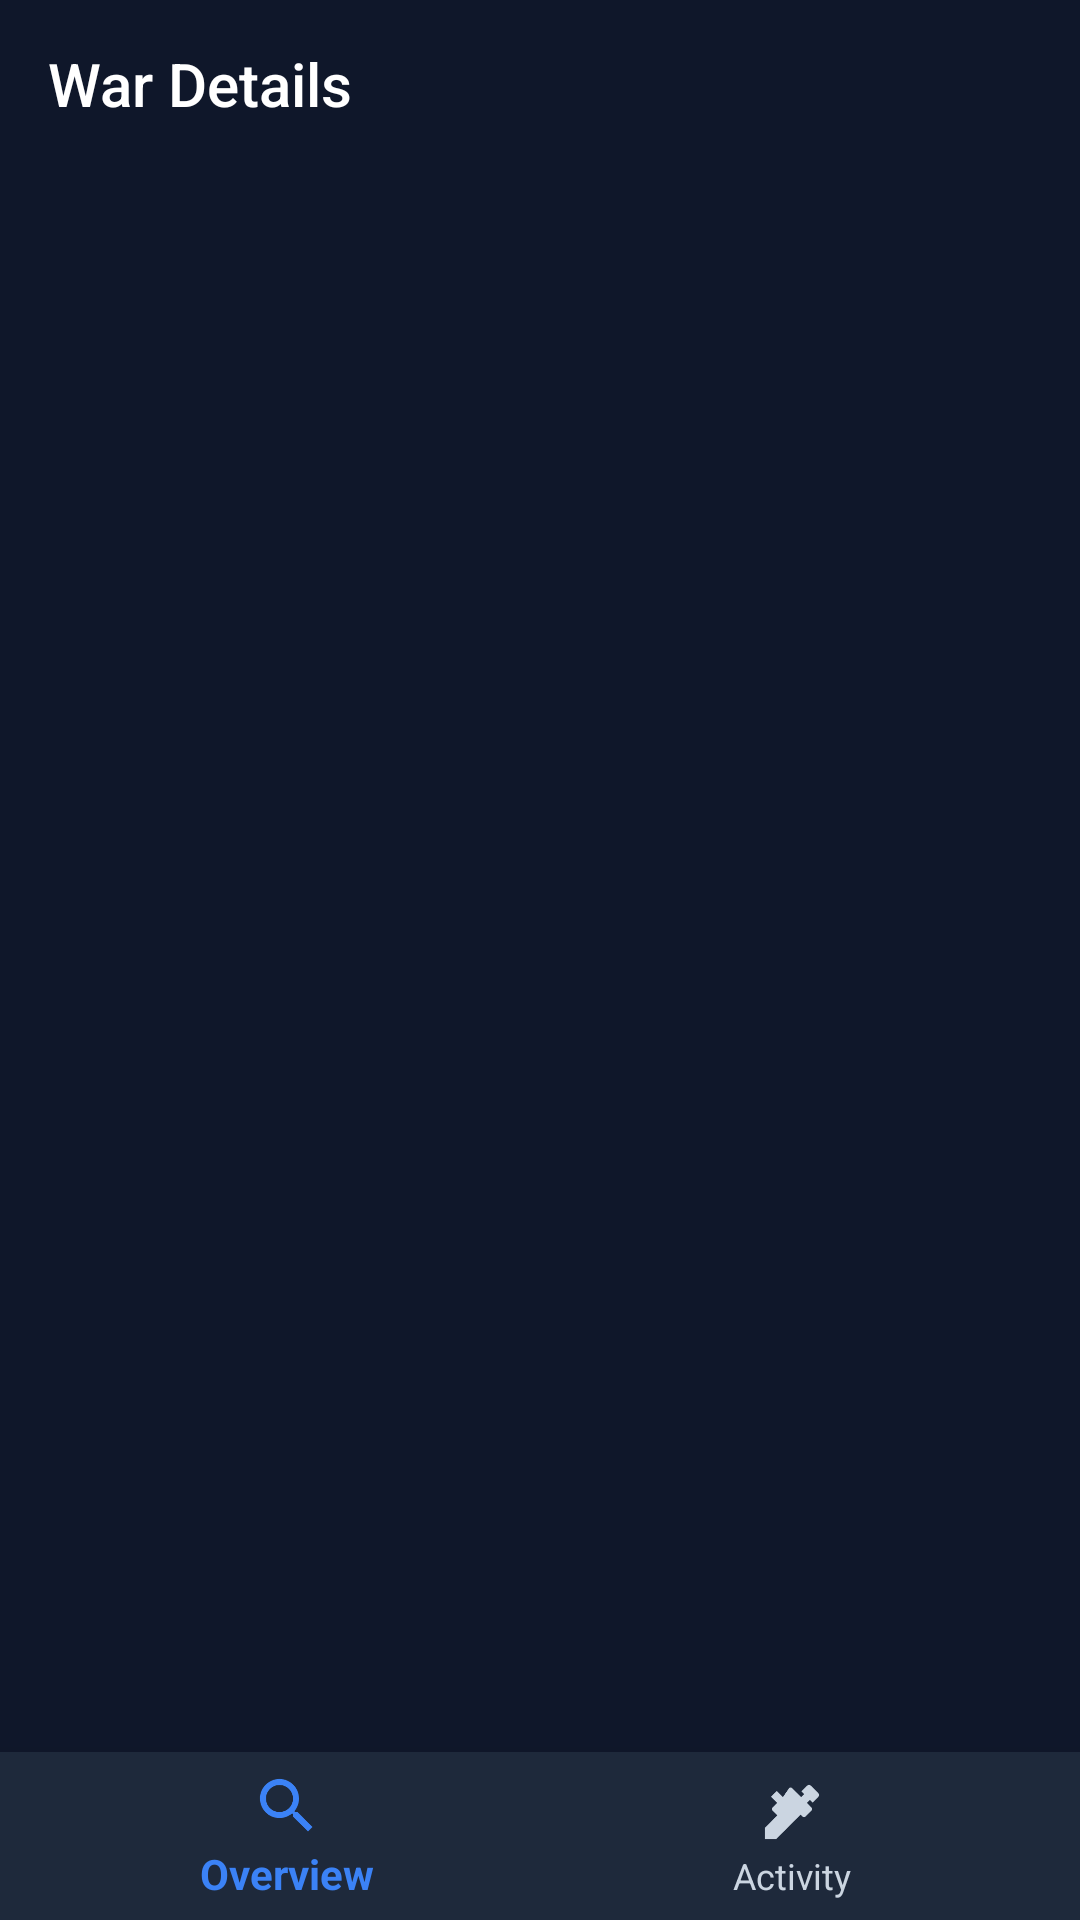

The Android layout XML behind this screen, and the referenced resources:
<!-- AndroidManifest.xml: activity theme Theme.ClashBerry -->
<!-- res/layout/activity_war_detail.xml -->
<?xml version="1.0" encoding="utf-8"?>
<LinearLayout xmlns:android="http://schemas.android.com/apk/res/android"
    xmlns:app="http://schemas.android.com/apk/res-auto"
    android:layout_width="match_parent"
    android:layout_height="match_parent"
    android:orientation="vertical"
    android:background="@color/background_primary">

    
    <com.google.android.material.appbar.MaterialToolbar
        android:id="@+id/toolbar"
        android:layout_width="match_parent"
        android:layout_height="?attr/actionBarSize"
        android:background="@color/transparent"
        app:title="War Details"
        app:titleTextColor="@color/text_color"
        app:navigationIcon="@drawable/ic_back"
        app:navigationIconTint="@color/text_color" />

    
    <androidx.viewpager2.widget.ViewPager2
        android:id="@+id/viewPager"
        android:layout_width="match_parent"
        android:layout_height="0dp"
        android:layout_weight="1"
        android:background="@color/background_primary" />

    
    <com.google.android.material.bottomnavigation.BottomNavigationView
        android:id="@+id/bottomNavigationView"
        android:layout_width="match_parent"
        android:layout_height="wrap_content"
        android:background="@color/background_secondary"
        app:menu="@menu/war_detail_bottom_nav" />

</LinearLayout>
<!-- resources referenced by this layout -->
<resources>
  <color name="background_primary">#0F172A</color>
  <color name="background_secondary">#1E293B</color>
  <color name="text_color">#FFFFFF</color>
  <color name="transparent">#00000000</color>
  <style name="Theme.ClashBerry" parent="Base.Theme.ClashBerry" />
  <style name="Base.Theme.ClashBerry" parent="Theme.AppCompat.NoActionBar">
          <item name="colorPrimary">@color/accent_color</item>
          <item name="colorPrimaryDark">@color/accent_color_dark</item>
          <item name="colorAccent">@color/accent_color</item>
          <item name="android:colorBackground">@color/background_primary</item>
          <item name="colorSurface">@color/background_primary</item>
          <item name="colorOnSurface">@color/text_color</item>
          <item name="colorError">@color/error_color</item>
          <item name="android:statusBarColor">@color/background_primary</item>
          <item name="android:navigationBarColor">@color/background_primary</item>
          <item name="android:windowLightStatusBar">false</item>
          <item name="android:windowLightNavigationBar">false</item>
          <item name="android:textColorPrimary">@color/text_color</item>
          <item name="android:textColorSecondary">@color/text_color_secondary</item>
      </style>
  <color name="accent_color">#3B82F6</color>
  <color name="accent_color_dark">#1E3A8A</color>
  <color name="error_color">#F44336</color>
  <color name="text_color_secondary">#CBD5E1</color>
</resources>
